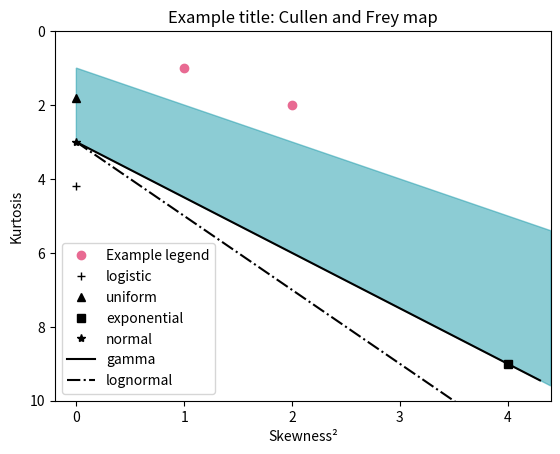

Python code for this plot:
########################################################################################################################
# Print Cullen-Frey chart
#
# Based on https://github.com/reinaldo-rosa-inpe/cap239/blob/master/Codigos/cullen_frey_giovanni.py
########################################################################################################################

import numpy as np
import matplotlib.pyplot as plt
from matplotlib.patches import Polygon
from scipy.stats import skew, kurtosis


def cullenfrey_chart(xd, yd, legend, title):
    fig, ax = plt.subplots()
    maior = max(xd) * 1.1
    poly_x1 = maior if maior > 4.4 else 4.4
    poly_y1 = poly_x1 + 1
    poly_y2 = 3/2.*poly_x1 + 3
    y_lim = poly_y2 if poly_y2 > 10 else 10
    y_lim = max([y_lim, max(yd) * 1.1])

    x = [0, poly_x1, poly_x1, 0]
    y = [1, poly_y1, poly_y2, 3]

    scale = 1
    step = max([0.1, maior/1000])
    poly = Polygon(np.c_[x, y]*scale, facecolor='#1B9AAA', edgecolor='#1B9AAA', alpha=0.5)
    ax.add_patch(poly)
    ax.plot(xd, yd, marker="o", c="#e86a92", label=legend, linestyle='')
    ax.plot(0, 4.187999875999753, label="logistic", marker='+', c='black', linestyle='None')
    ax.plot(0, 1.7962675925351856, label="uniform", marker='^', c='black', linestyle='None')
    ax.plot(4, 9, label="exponential", marker='s', c='black', linestyle='None')
    ax.plot(0, 3, label="normal", marker='*', c='black', linestyle='None')
    ax.plot(np.arange(0, poly_x1, step), 3/2. * np.arange(0, poly_x1, step) + 3, label="gamma", linestyle='-',
            c='black')
    ax.plot(np.arange(0, poly_x1, step), 2 * np.arange(0, poly_x1, step) + 3, label="lognormal", linestyle='-.',
            c='black')
    ax.legend()
    ax.set_ylim(y_lim, 0)
    ax.set_xlim(-0.2, poly_x1)
    plt.xlabel("Skewness²")
    plt.title(title + ": Cullen and Frey map")
    plt.ylabel("Kurtosis")
    # plt.savefig((title + legend + "cullenfrey.png").replace(" ", "_"))
    plt.draw()


def series2chart(series):
    skewness_square = (skew(series)) ** 2
    kurt = kurtosis(series, fisher=False)
    print("skewness_square =", skewness_square, " and kurtosis = ", kurtosis)
    cullenfrey_chart([skewness_square], [kurt], "Data for USA", "Daily new confirmed COVID-19 cases")


# Example usage:
if __name__ == "__main__":
    cullenfrey_chart([1, 2], [1, 2], "Example legend", "Example title")
    plt.show()
